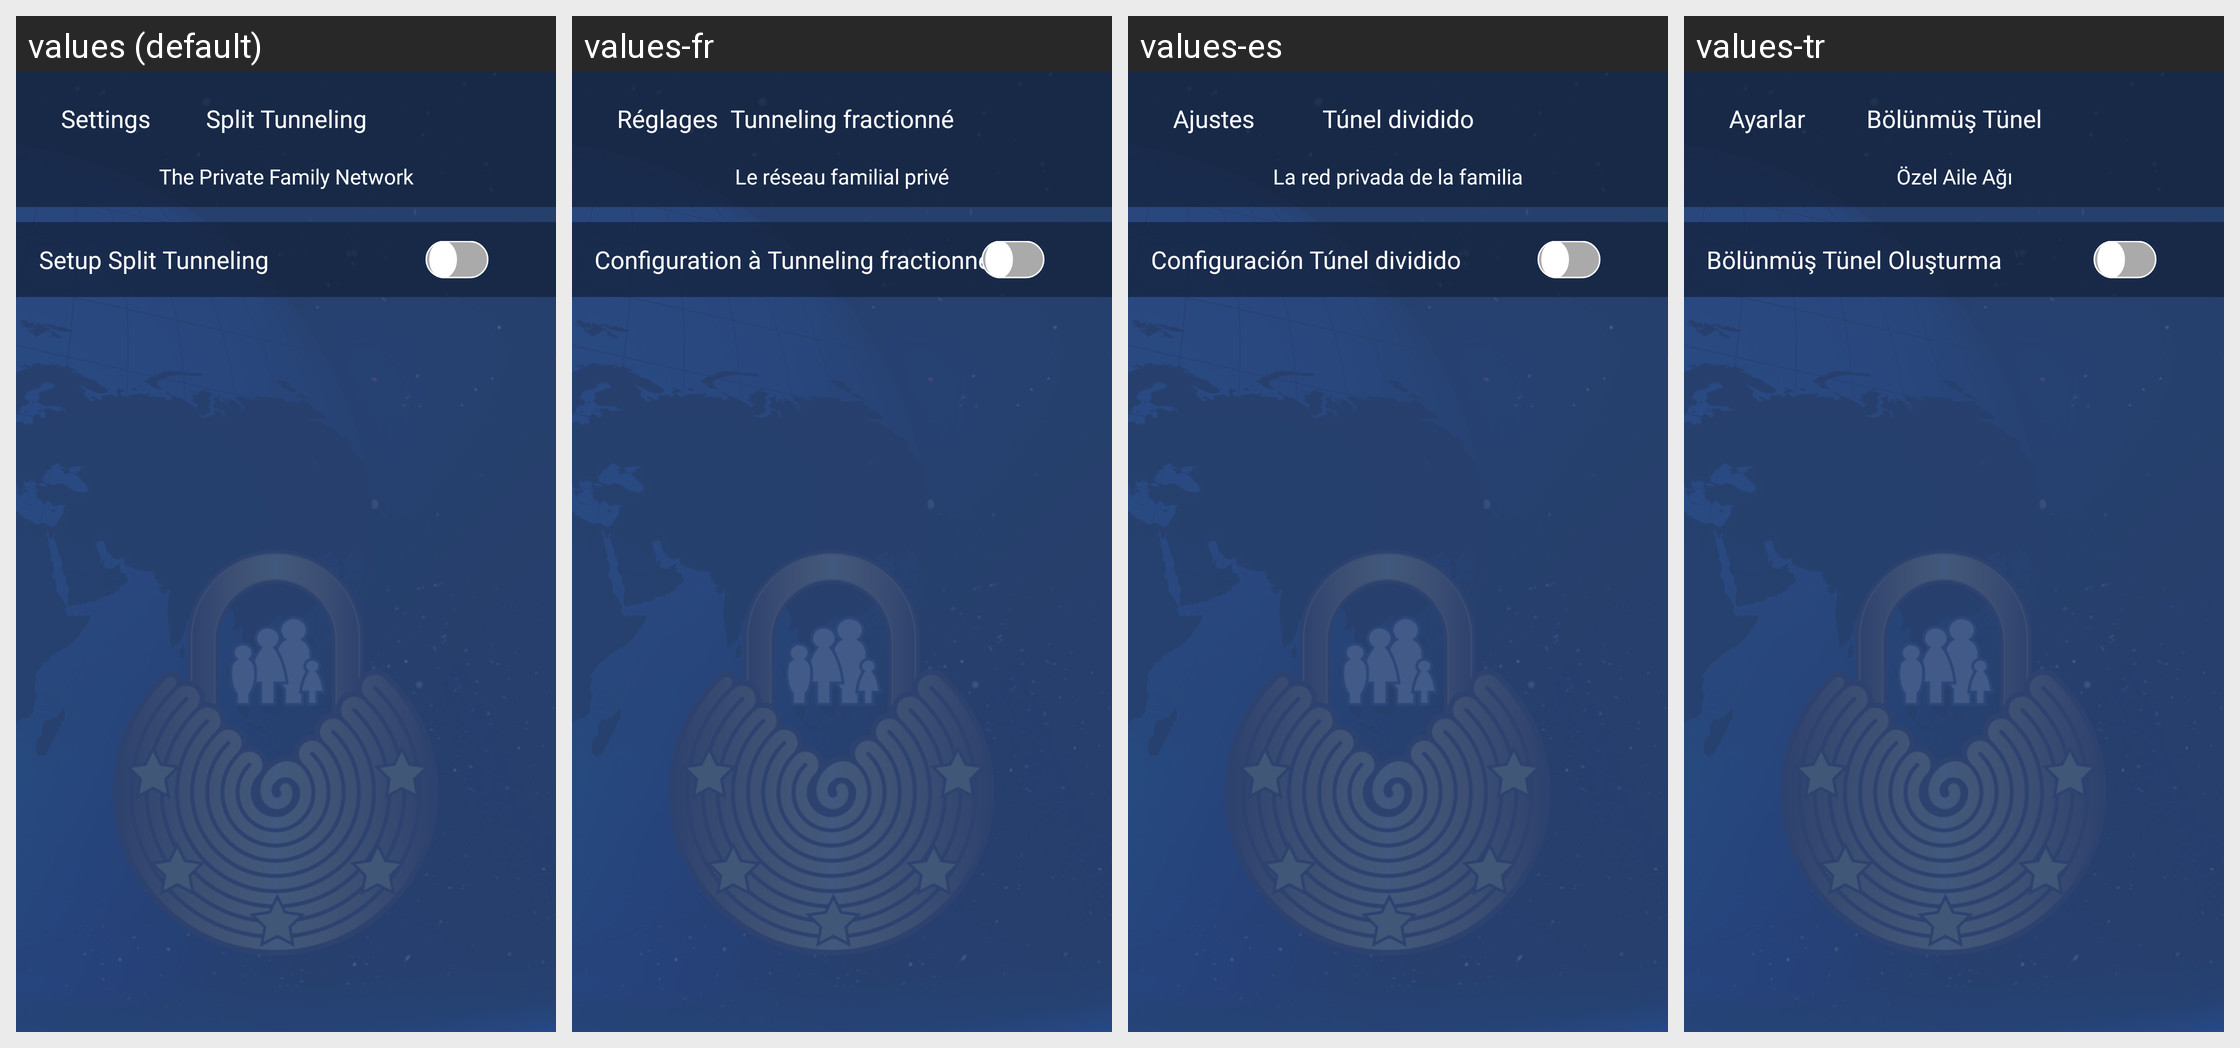

The Android screen above is rendered under several locales of the same app. Produce the string resources it draws, with the default and per-locale values.
Android screen res/layout/activity_split_tunneling.xml rendered under 4 locales, left to right: values (default), values-fr, values-es, values-tr. Device: Nexus 5 (rendered at 1080×1920; each locale shown at half size, 540×960, under a caption strip naming it); theme AppTheme.
Other locales in the repository, not shown: values-ar, values-de, values-nl, values-zh.
Strings drawn on this screen, with the default value and each locale's value (text and hints the layout hard-codes, and strings that could not be matched under every locale, appear in the picture but are not listed):

inside_on_demand_heading
  values: Split Tunneling
  values-fr: Tunneling fractionné
  values-es: Túnel dividido
  values-tr: Bölünmüş Tünel

inside_on_demand_back
  values: Settings
  values-fr: Réglages
  values-es: Ajustes
  values-tr: Ayarlar

the_private_family_network
  values: The Private Family Network
  values-fr: Le réseau familial privé
  values-es: La red privada de la familia
  values-tr: Özel Aile Ağı

inside_on_demand_setup
  values: Setup Split Tunneling
  values-fr: Configuration à Tunneling fractionné
  values-es: Configuración Túnel dividido
  values-tr: Bölünmüş Tünel Oluşturma

inside_on_demand_large_text
  values: Split Tunneling
  values-fr: Tunneling fractionné
  values-es: Túnel dividido
  values-tr: Bölünmüş Tünel
